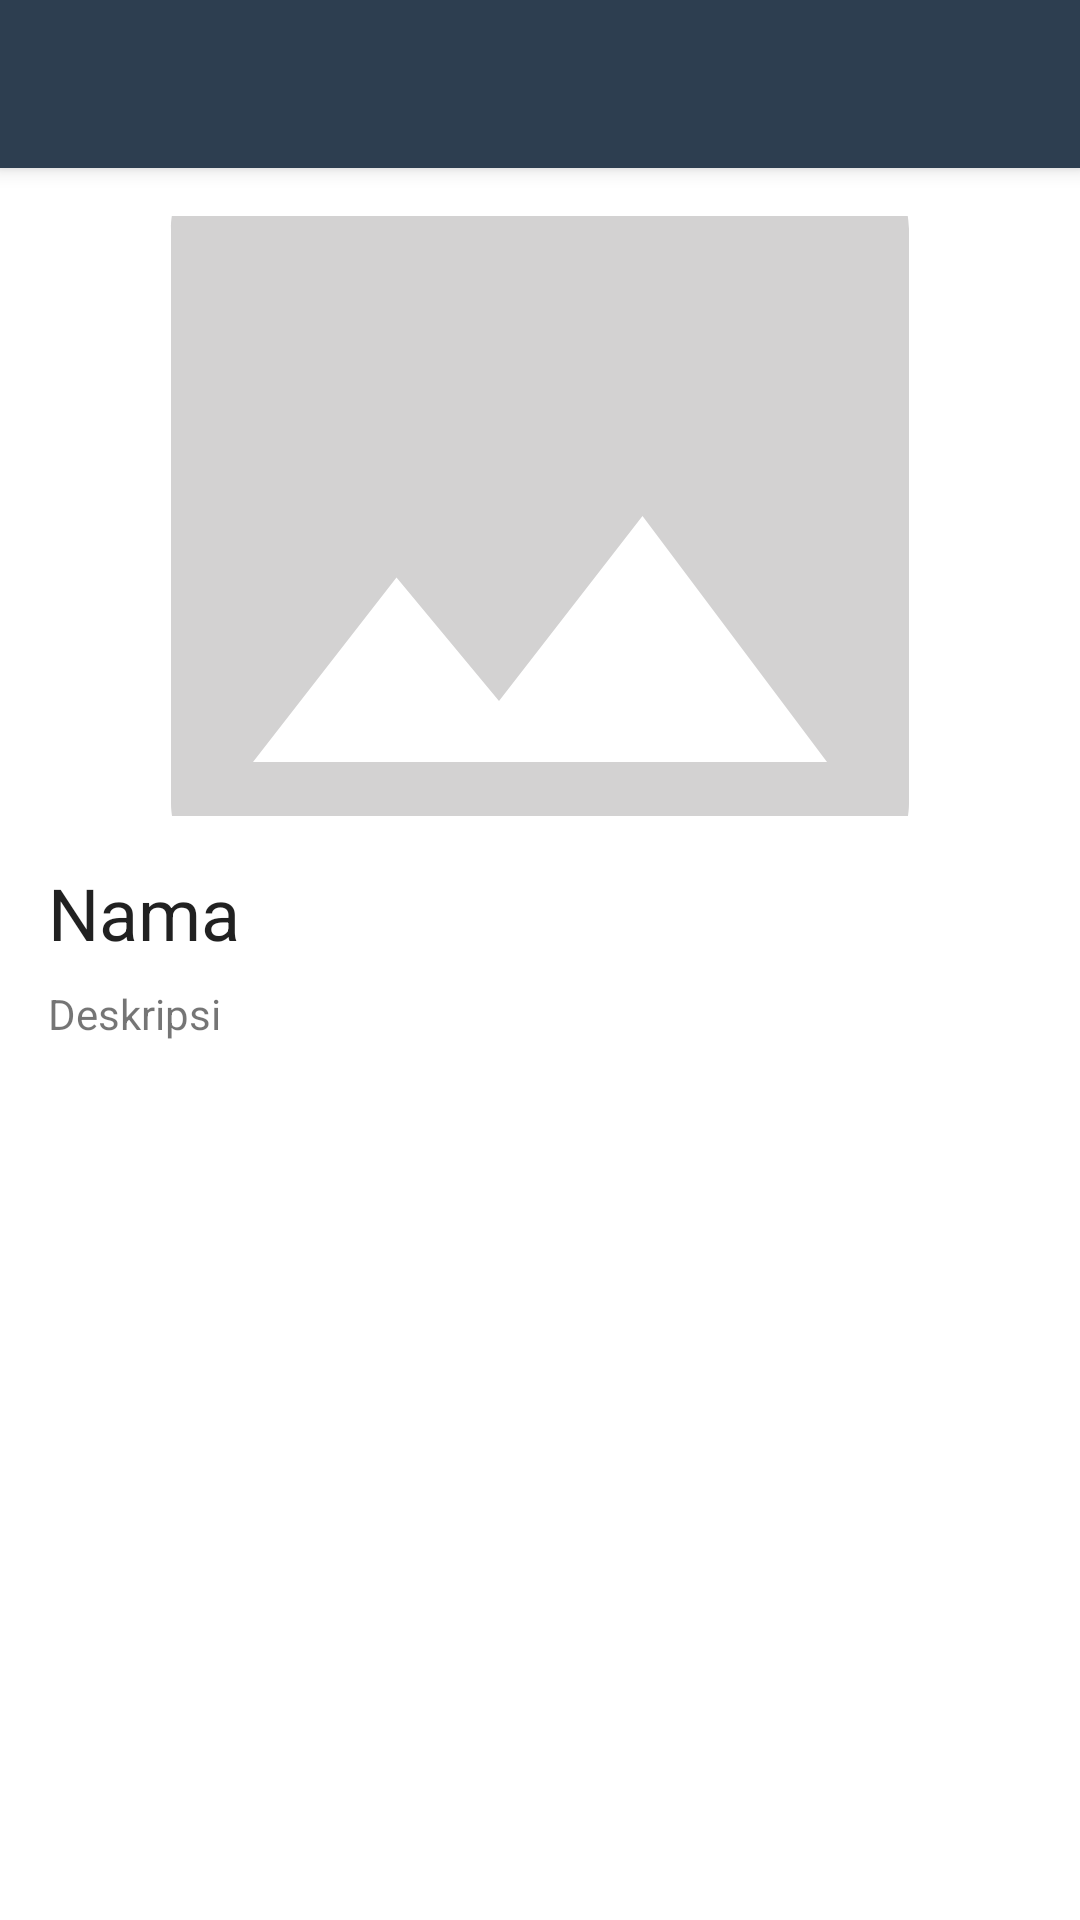

The Android layout XML behind this screen, and the referenced resources:
<!-- AndroidManifest.xml: activity theme Theme.DicodingStoryApp -->
<!-- res/layout/activity_story_detail.xml -->
<?xml version="1.0" encoding="utf-8"?>
<layout xmlns:android="http://schemas.android.com/apk/res/android"
    xmlns:app="http://schemas.android.com/apk/res-auto"
    xmlns:tools="http://schemas.android.com/tools"
    tools:context=".ui.home.StoryDetailActivity">

    <androidx.coordinatorlayout.widget.CoordinatorLayout
        android:layout_width="match_parent"
        android:layout_height="match_parent">

        <com.google.android.material.appbar.AppBarLayout
            android:layout_width="match_parent"
            android:layout_height="wrap_content"
            android:theme="@style/ThemeOverlay.AppCompat.Dark.ActionBar">

            <androidx.appcompat.widget.Toolbar
                android:id="@+id/toolbar"
                android:layout_width="match_parent"
                android:layout_height="?attr/actionBarSize"
                android:background="?attr/colorPrimary"
                android:titleTextColor="@android:color/white"
                app:navigationIconTint="@android:color/white"
                app:popupTheme="@style/ThemeOverlay.AppCompat.Light" />

        </com.google.android.material.appbar.AppBarLayout>

        <androidx.core.widget.NestedScrollView
            android:layout_width="match_parent"
            android:layout_height="match_parent"
            android:padding="16dp"
            app:layout_behavior="@string/appbar_scrolling_view_behavior">

            <androidx.constraintlayout.widget.ConstraintLayout
                android:layout_width="match_parent"
                android:layout_height="wrap_content">

                <ImageView
                    android:id="@+id/ivDetailPhoto"
                    android:layout_width="0dp"
                    android:layout_height="200dp"
                    android:contentDescription="@string/photo_description"
                    android:scaleType="centerCrop"
                    android:src="@drawable/ic_placeholder_image"
                    app:layout_constraintEnd_toEndOf="parent"
                    app:layout_constraintHorizontal_bias="0.0"
                    app:layout_constraintStart_toStartOf="parent"
                    app:layout_constraintTop_toTopOf="parent" />

                <TextView
                    android:id="@+id/tvDetailName"
                    android:layout_width="0dp"
                    android:layout_height="wrap_content"
                    android:layout_marginTop="16dp"
                    android:text="@string/name"
                    android:textAppearance="@style/TextAppearance.AppCompat.Headline"
                    app:layout_constraintEnd_toEndOf="parent"
                    app:layout_constraintStart_toStartOf="parent"
                    app:layout_constraintTop_toBottomOf="@id/ivDetailPhoto" />

                <TextView
                    android:id="@+id/tvDetailDescription"
                    android:layout_width="0dp"
                    android:layout_height="wrap_content"
                    android:layout_marginTop="8dp"
                    android:text="@string/description"
                    app:layout_constraintEnd_toEndOf="parent"
                    app:layout_constraintStart_toStartOf="parent"
                    app:layout_constraintTop_toBottomOf="@id/tvDetailName" />

            </androidx.constraintlayout.widget.ConstraintLayout>
        </androidx.core.widget.NestedScrollView>

    </androidx.coordinatorlayout.widget.CoordinatorLayout>
</layout>
<!-- resources referenced by this layout -->
<resources>
  <!-- drawable ic_placeholder_image (drawable) -->
  <vector xmlns:android="http://schemas.android.com/apk/res/android" android:height="24dp" android:tint="#D3D2D2" android:viewportHeight="24" android:viewportWidth="24" android:width="24dp">
        
      <path android:fillColor="@android:color/white" android:pathData="M21,19V5c0,-1.1 -0.9,-2 -2,-2H5c-1.1,0 -2,0.9 -2,2v14c0,1.1 0.9,2 2,2h14c1.1,0 2,-0.9 2,-2zM8.5,13.5l2.5,3.01L14.5,12l4.5,6H5l3.5,-4.5z"/>
      
  </vector>
  <string name="description">Deskripsi</string>
  <string name="name">Nama</string>
  <string name="photo_description">Deskripsi Foto</string>
  <style name="Theme.DicodingStoryApp" parent="Theme.AppCompat.Light.NoActionBar">
          <item name="colorPrimary">@color/darkBlue</item>
          <item name="colorPrimaryDark">@color/black</item>
          <item name="colorAccent">@color/lightBlue</item>
          <item name="android:windowBackground">@color/white</item>
      </style>
  <color name="darkBlue">#2D3E50</color>
  <color name="black">#000000</color>
  <color name="lightBlue">#055472</color>
  <color name="white">#FFFFFF</color>
</resources>
